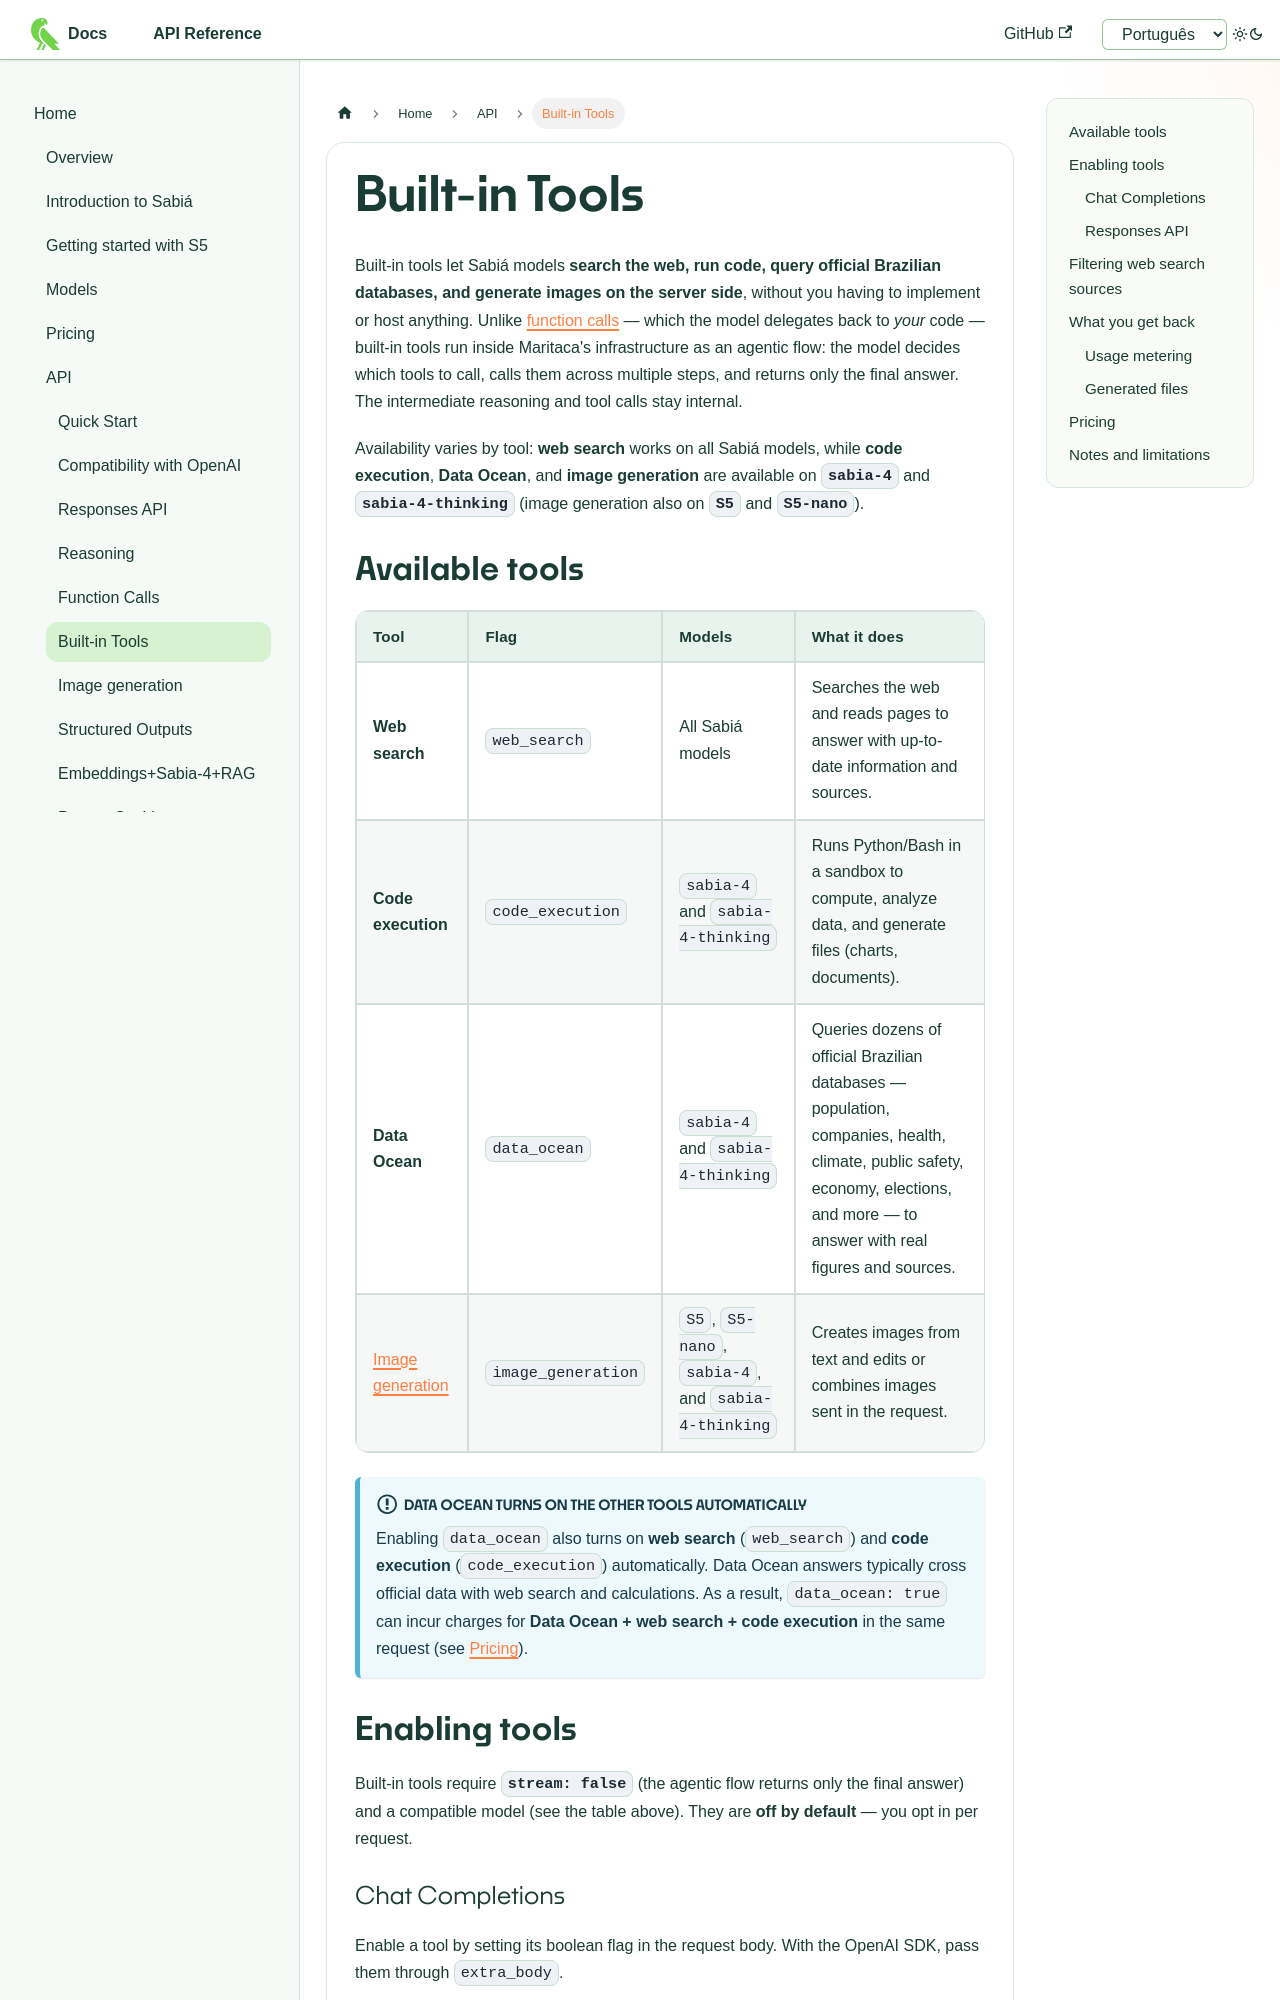

repository: maritaca-ai/maritalk-api · page: en/tools.html · generator: docusaurus

---
id: tools
title: Built-in Tools
---

# Built-in Tools

Built-in tools let Sabiá models **search the web, run code, query official Brazilian databases, and generate images on the server side**, without you having to implement or host anything. Unlike [function calls](function-call.md) — which the model delegates back to *your* code — built-in tools run inside Maritaca's infrastructure as an agentic flow: the model decides which tools to call, calls them across multiple steps, and returns only the final answer. The intermediate reasoning and tool calls stay internal.

Availability varies by tool: **web search** works on all Sabiá models, while **code execution**, **Data Ocean**, and **image generation** are available on **`sabia-4`** and **`sabia-4-thinking`** (image generation also on **`S5`** and **`S5-nano`**).

## Available tools

| Tool | Flag | Models | What it does |
|---|---|---|---|
| **Web search** | `web_search` | All Sabiá models | Searches the web and reads pages to answer with up-to-date information and sources. |
| **Code execution** | `code_execution` | `sabia-4` and `sabia-4-thinking` | Runs Python/Bash in a sandbox to compute, analyze data, and generate files (charts, documents). |
| **Data Ocean** | `data_ocean` | `sabia-4` and `sabia-4-thinking` | Queries dozens of official Brazilian databases — population, companies, health, climate, public safety, economy, elections, and more — to answer with real figures and sources. |
| **[Image generation](image-generation.md)** | `image_generation` | `S5`, `S5-nano`, `sabia-4`, and `sabia-4-thinking` | Creates images from text and edits or combines images sent in the request. |

:::info Data Ocean turns on the other tools automatically
Enabling `data_ocean` also turns on **web search** (`web_search`) and **code execution** (`code_execution`) automatically. Data Ocean answers typically cross official data with web search and calculations. As a result, `data_ocean: true` can incur charges for **Data Ocean + web search + code execution** in the same request (see [Pricing](precos.md#built-in-tools)).
:::
